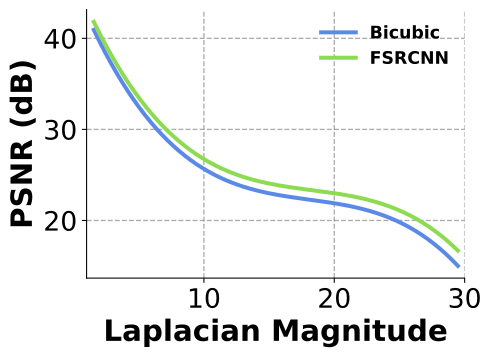

The file beside this chart, header and first rows:
laplacian_min, laplacian_max, laplacian_center, block_count, fsrcnn_psnr_db, bicubic_psnr_db
0.0, 1.034, 0.5172, 17216, 52.7, 52.6
1.034, 2.069, 1.552, 4357, 42.91, 42.09
2.069, 3.103, 2.586, 4507, 38.43, 37.54
3.103, 4.138, 3.621, 4109, 35.81, 34.79
4.138, 5.172, 4.655, 3874, 33.72, 32.62
5.172, 6.207, 5.69, 3968, 31.91, 30.78
6.207, 7.241, 6.724, 3971, 30.41, 29.34
7.241, 8.276, 7.759, 4026, 29.24, 28.2
8.276, 9.31, 8.793, 3953, 28.08, 27.04
9.31, 10.34, 9.828, 3691, 27.23, 26.2
10.34, 11.38, 10.86, 3456, 26.39, 25.37
11.38, 12.41, 11.9, 3116, 25.59, 24.58
12.41, 13.45, 12.93, 2701, 25.05, 23.98
13.45, 14.48, 13.97, 2377, 24.62, 23.56
14.48, 15.52, 15.0, 1912, 24.02, 22.94
15.52, 16.55, 16.03, 1567, 23.8, 22.68
16.55, 17.59, 17.07, 1206, 23.23, 22.16
17.59, 18.62, 18.1, 997, 22.96, 21.81
18.62, 19.66, 19.14, 766, 22.61, 21.46
19.66, 20.69, 20.17, 604, 22.41, 21.24
20.69, 21.72, 21.21, 490, 22.19, 20.97
21.72, 22.76, 22.24, 348, 21.76, 20.58
22.76, 23.79, 23.28, 314, 21.3, 20.13
23.79, 24.83, 24.31, 256, 20.88, 19.67
24.83, 25.86, 25.34, 206, 20.85, 19.58
25.86, 26.9, 26.38, 173, 20.74, 19.39
26.9, 27.93, 27.41, 91, 20.4, 19.14
27.93, 28.97, 28.45, 87, 19.91, 18.64
28.97, 30.0, 29.48, 49, 20.91, 19.14
